Dataset: ROI (GitHub, Raihan-Moosa/Brain-Tumor-MRI-Classification-ACML-). Classes: glioma, meningioma, no tumor, pituitary tumor.

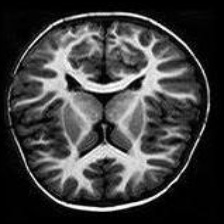
Label: no tumor

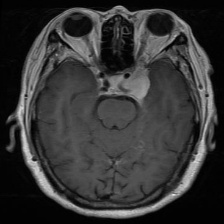
Label: meningioma

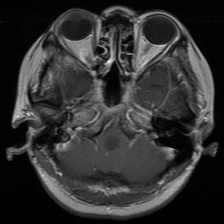
Label: glioma

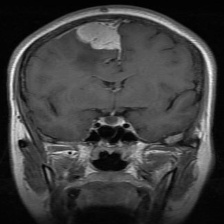
Label: meningioma

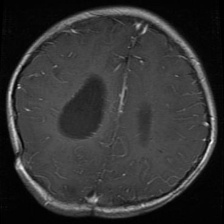
Label: glioma

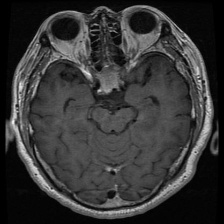
Label: pituitary tumor
